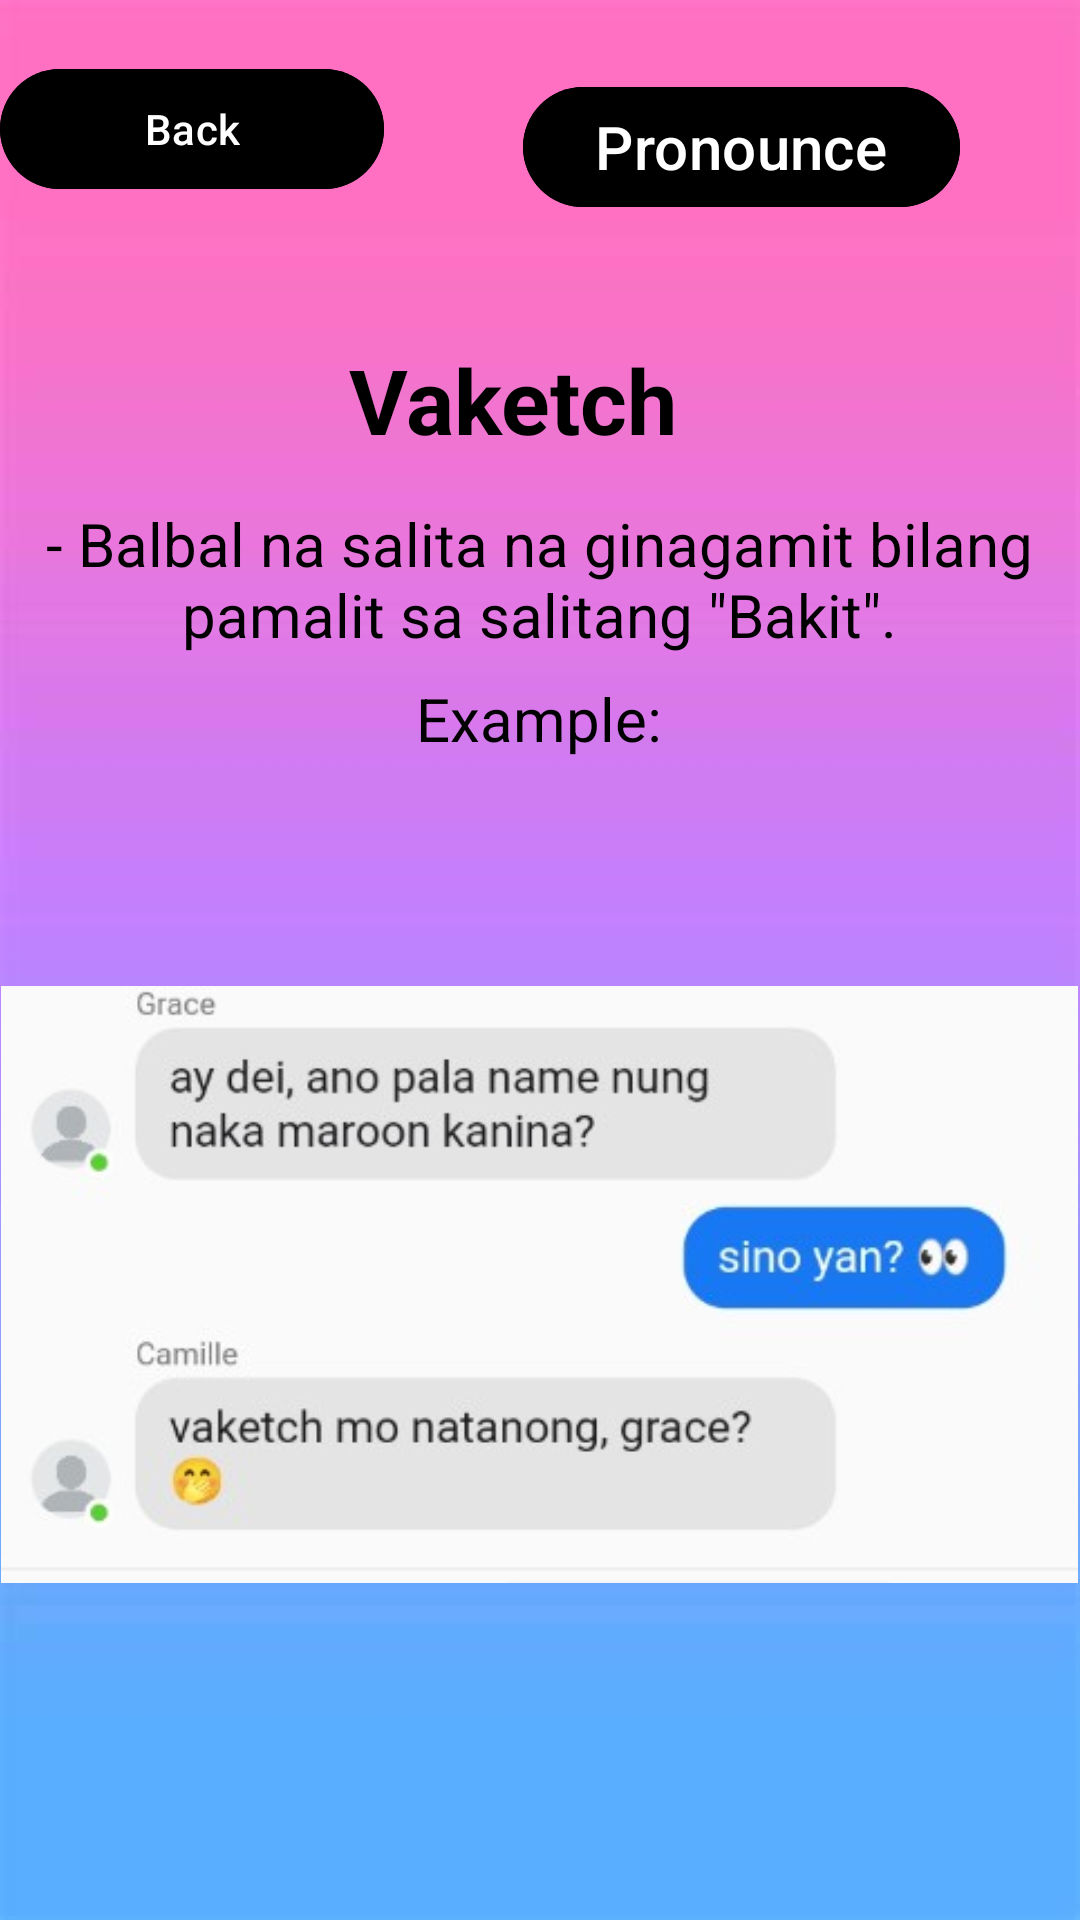

Write the Android layout XML for this screen, with the resource values it uses.
<!-- AndroidManifest.xml: application theme Theme.GLang -->
<!-- res/layout/activity_vaketch.xml -->
<?xml version="1.0" encoding="utf-8"?>
<RelativeLayout xmlns:android="http://schemas.android.com/apk/res/android"
    xmlns:app="http://schemas.android.com/apk/res-auto"
    xmlns:tools="http://schemas.android.com/tools"
    android:id="@+id/main"
    android:layout_width="match_parent"
    android:layout_height="match_parent"
    android:background="@drawable/omb"
    tools:context=".vaketch">

    <Button
        android:id="@+id/balikon"
        android:layout_width="128dp"
        android:layout_height="wrap_content"
        android:layout_marginTop="19dp"
        android:layout_marginBottom="35dp"
        android:backgroundTint="@color/black"
        android:text="Back" />

    <Button
        android:id="@+id/pronounce"
        android:layout_width="wrap_content"
        android:layout_height="wrap_content"
        android:layout_below="@+id/omsim"
        android:layout_alignParentEnd="true"
        android:layout_marginTop="-580dp"
        android:layout_marginEnd="40dp"
        android:layout_marginBottom="30dp"
        android:backgroundTint="@color/black"
        android:onClick="play"
        android:text="Pronounce"
        android:textColor="@color/white"
        android:textSize="20dp" />

    <TextView
        android:id="@+id/question"
        android:layout_width="394dp"
        android:layout_height="wrap_content"
        android:layout_below="@id/balikon"
        android:layout_alignParentEnd="true"
        android:layout_marginTop="1dp"
        android:layout_marginEnd="18dp"
        android:layout_marginBottom="30dp"
        android:gravity="center_horizontal"
        android:padding="10dp"
        android:text="Vaketch"
        android:textColor="@color/black"
        android:textSize="30sp"
        android:textStyle="bold"
        app:layout_constraintEnd_toEndOf="parent"
        app:layout_constraintHorizontal_bias="0.53"
        app:layout_constraintStart_toStartOf="parent"
        app:layout_constraintTop_toTopOf="parent" />

    <TextView
        android:id="@+id/ak"
        android:layout_width="394dp"
        android:layout_height="83dp"
        android:layout_below="@id/question"
        android:layout_centerHorizontal="true"
        android:layout_marginTop="-28dp"
        android:layout_marginEnd="1dp"
        android:layout_marginBottom="3dp"
        android:gravity="center_horizontal"
        android:padding="2dp"
        android:text="@string/vaketch"
        android:textColor="@color/black"
        android:textSize="20sp"
        app:layout_constraintEnd_toEndOf="parent"
        app:layout_constraintHorizontal_bias="0.53"
        app:layout_constraintStart_toStartOf="parent"
        app:layout_constraintTop_toTopOf="parent" />

    <TextView
        android:id="@+id/ex"
        android:layout_width="394dp"
        android:layout_height="83dp"
        android:layout_below="@id/ak"
        android:layout_centerHorizontal="true"
        android:layout_marginTop="-28dp"
        android:layout_marginEnd="1dp"
        android:layout_marginBottom="3dp"
        android:gravity="center_horizontal"
        android:padding="2dp"
        android:text="Example:"
        android:textColor="@color/black"
        android:textSize="20sp"
        app:layout_constraintEnd_toEndOf="parent"
        app:layout_constraintHorizontal_bias="0.53"
        app:layout_constraintStart_toStartOf="parent"
        app:layout_constraintTop_toTopOf="parent" />

    <ImageView
        android:id="@+id/omsim"
        android:layout_width="359dp"
        android:layout_height="353dp"
        android:layout_below="@id/ak"
        android:layout_centerInParent="true"
        android:layout_marginTop="0dp"
        android:src="@drawable/vaketch" />


</RelativeLayout>
<!-- resources referenced by this layout -->
<resources>
  <!-- drawable omb: jpg bitmap (drawable, 8727 bytes) -->
  <!-- drawable vaketch: jpg bitmap (drawable, 17242 bytes) -->
  <string name="vaketch">
         - Balbal na salita na ginagamit bilang pamalit sa salitang \"Bakit\".
      </string>
  <style name="Theme.GLang" parent="Base.Theme.GLang" />
  <style name="Base.Theme.GLang" parent="Theme.Material3.DayNight.NoActionBar">
          
          
      </style>
  <!-- not gathered from this repository: default colours our renderer supplied (Android Studio template values) -->
  <color name="black">#FF000000</color>
  <color name="white">#FFFFFFFF</color>
</resources>
